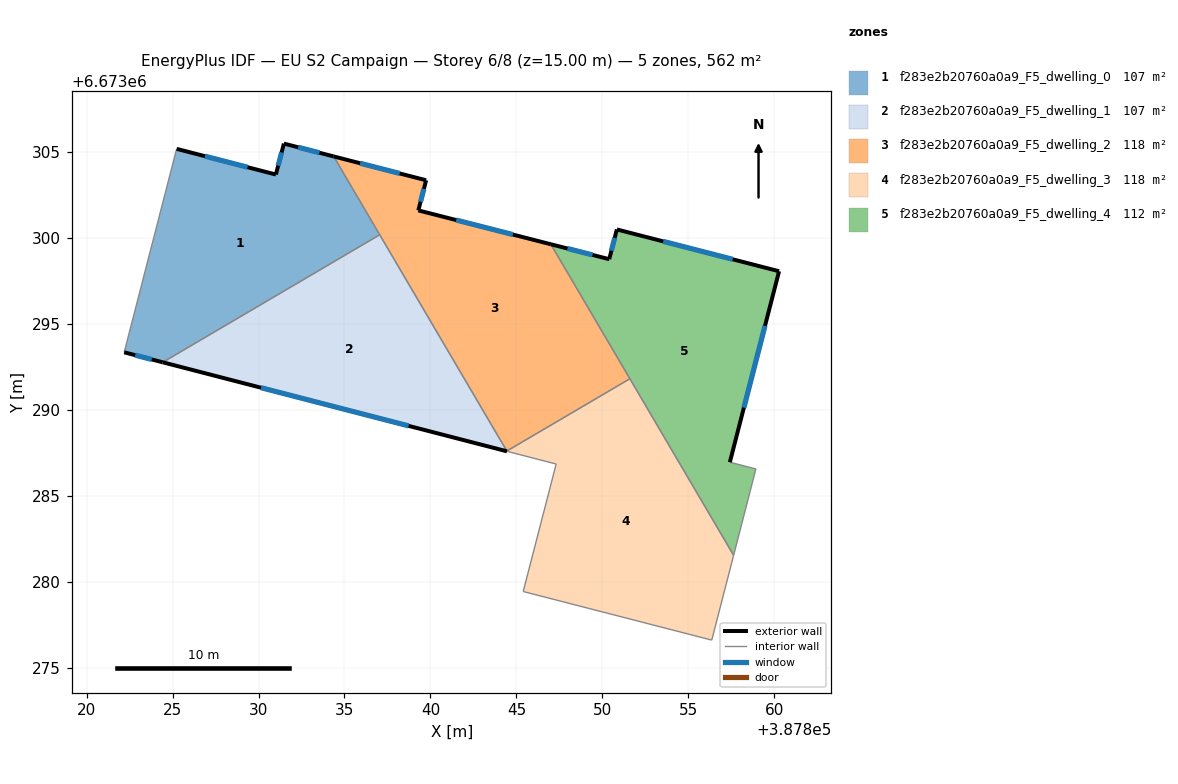
=== STOREY PLAN SPEC (per zone: floor XY polygon, exterior-wall plan segments, windows/doors) ===
zone 1: f283e2b20760a0a9_F5_dwelling_0  (106.9 m²)
  floor: (387834.37, 6673304.73) (387837.05, 6673300.17) (387824.43, 6673292.75) (387822.18, 6673293.33) (387825.24, 6673305.17) (387831.01, 6673303.68) (387831.47, 6673305.48)
  exterior wall: (387822.18, 6673293.33) – (387824.43, 6673292.75)  [2.3 m]
    window: (387822.83, 6673293.17) – (387823.79, 6673292.92)  [1.3 m²]
  exterior wall: (387831.01, 6673303.68) – (387825.24, 6673305.17)  [6.0 m]
    window: (387829.36, 6673304.10) – (387826.89, 6673304.74)  [3.3 m²]
  exterior wall: (387831.47, 6673305.48) – (387831.01, 6673303.68)  [1.9 m]
    window: (387831.34, 6673304.96) – (387831.14, 6673304.19)  [1.0 m²]
  exterior wall: (387834.37, 6673304.73) – (387831.47, 6673305.48)  [3.0 m]
    window: (387833.54, 6673304.94) – (387832.30, 6673305.26)  [1.6 m²]
  interior walls: 3
zone 2: f283e2b20760a0a9_F5_dwelling_1  (106.9 m²)
  floor: (387837.05, 6673300.17) (387844.45, 6673287.58) (387824.43, 6673292.75)
  exterior wall: (387824.43, 6673292.75) – (387844.45, 6673287.58)  [20.7 m]
    window: (387830.15, 6673291.28) – (387838.73, 6673289.06)  [11.4 m²]
  interior walls: 3
zone 3: f283e2b20760a0a9_F5_dwelling_2  (118.0 m²)
  floor: (387847.00, 6673299.62) (387851.60, 6673291.80) (387844.44, 6673287.59) (387834.37, 6673304.73) (387839.75, 6673303.34) (387839.29, 6673301.59)
  exterior wall: (387839.75, 6673303.34) – (387834.37, 6673304.73)  [5.6 m]
    window: (387838.21, 6673303.74) – (387835.91, 6673304.33)  [3.1 m²]
  exterior wall: (387839.29, 6673301.59) – (387839.75, 6673303.34)  [1.8 m]
    window: (387839.42, 6673302.09) – (387839.62, 6673302.84)  [1.0 m²]
  exterior wall: (387847.00, 6673299.62) – (387839.29, 6673301.59)  [8.0 m]
    window: (387844.80, 6673300.18) – (387841.50, 6673301.03)  [4.4 m²]
  interior walls: 4
zone 4: f283e2b20760a0a9_F5_dwelling_3  (118.0 m²)
  floor: (387851.60, 6673291.80) (387857.64, 6673281.53) (387856.36, 6673276.59) (387845.40, 6673279.42) (387847.31, 6673286.84) (387844.45, 6673287.58) (387844.44, 6673287.59)
  interior walls: 7
zone 5: f283e2b20760a0a9_F5_dwelling_4  (112.5 m²)
  floor: (387860.28, 6673298.05) (387857.41, 6673286.94) (387858.93, 6673286.55) (387857.64, 6673281.53) (387847.00, 6673299.62) (387850.40, 6673298.75) (387850.84, 6673300.48)
  exterior wall: (387857.41, 6673286.94) – (387860.28, 6673298.05)  [11.5 m]
    window: (387858.23, 6673290.12) – (387859.46, 6673294.88)  [6.3 m²]
  exterior wall: (387850.40, 6673298.75) – (387847.00, 6673299.62)  [3.5 m]
    window: (387849.43, 6673299.00) – (387847.97, 6673299.37)  [1.9 m²]
  exterior wall: (387850.84, 6673300.48) – (387850.40, 6673298.75)  [1.8 m]
    window: (387850.72, 6673299.99) – (387850.53, 6673299.25)  [1.0 m²]
  exterior wall: (387860.28, 6673298.05) – (387850.84, 6673300.48)  [9.7 m]
    window: (387857.58, 6673298.75) – (387853.54, 6673299.79)  [5.4 m²]
  interior walls: 4

=== DERIVED (storey summary) ===
Building: EU S2 Campaign
Storey: 6 of 8  (floor level z = 15.00 m)
Storey gross floor area: 562.3 m²
Zones on this storey: 5
  - f283e2b20760a0a9_F5_dwelling_0: floor 106.9 m²; exterior wall 13.1 m (39.4 m²); 4 window(s) 7.2 m²; WWR 18.4%
  - f283e2b20760a0a9_F5_dwelling_1: floor 106.9 m²; exterior wall 20.7 m (62.0 m²); 1 window(s) 11.4 m²; WWR 18.4%
  - f283e2b20760a0a9_F5_dwelling_2: floor 118.0 m²; exterior wall 15.3 m (46.0 m²); 3 window(s) 8.4 m²; WWR 18.4%
  - f283e2b20760a0a9_F5_dwelling_3: floor 118.0 m²
  - f283e2b20760a0a9_F5_dwelling_4: floor 112.5 m²; exterior wall 26.5 m (79.5 m²); 4 window(s) 14.6 m²; WWR 18.4%
Zone adjacency (shared interzone walls):
  - f283e2b20760a0a9_F5_dwelling_0 ↔ f283e2b20760a0a9_F5_dwelling_1
  - f283e2b20760a0a9_F5_dwelling_0 ↔ f283e2b20760a0a9_F5_dwelling_2
  - f283e2b20760a0a9_F5_dwelling_1 ↔ f283e2b20760a0a9_F5_dwelling_2
  - f283e2b20760a0a9_F5_dwelling_1 ↔ f283e2b20760a0a9_F5_dwelling_3
  - f283e2b20760a0a9_F5_dwelling_2 ↔ f283e2b20760a0a9_F5_dwelling_3
  - f283e2b20760a0a9_F5_dwelling_2 ↔ f283e2b20760a0a9_F5_dwelling_4
  - f283e2b20760a0a9_F5_dwelling_3 ↔ f283e2b20760a0a9_F5_dwelling_4